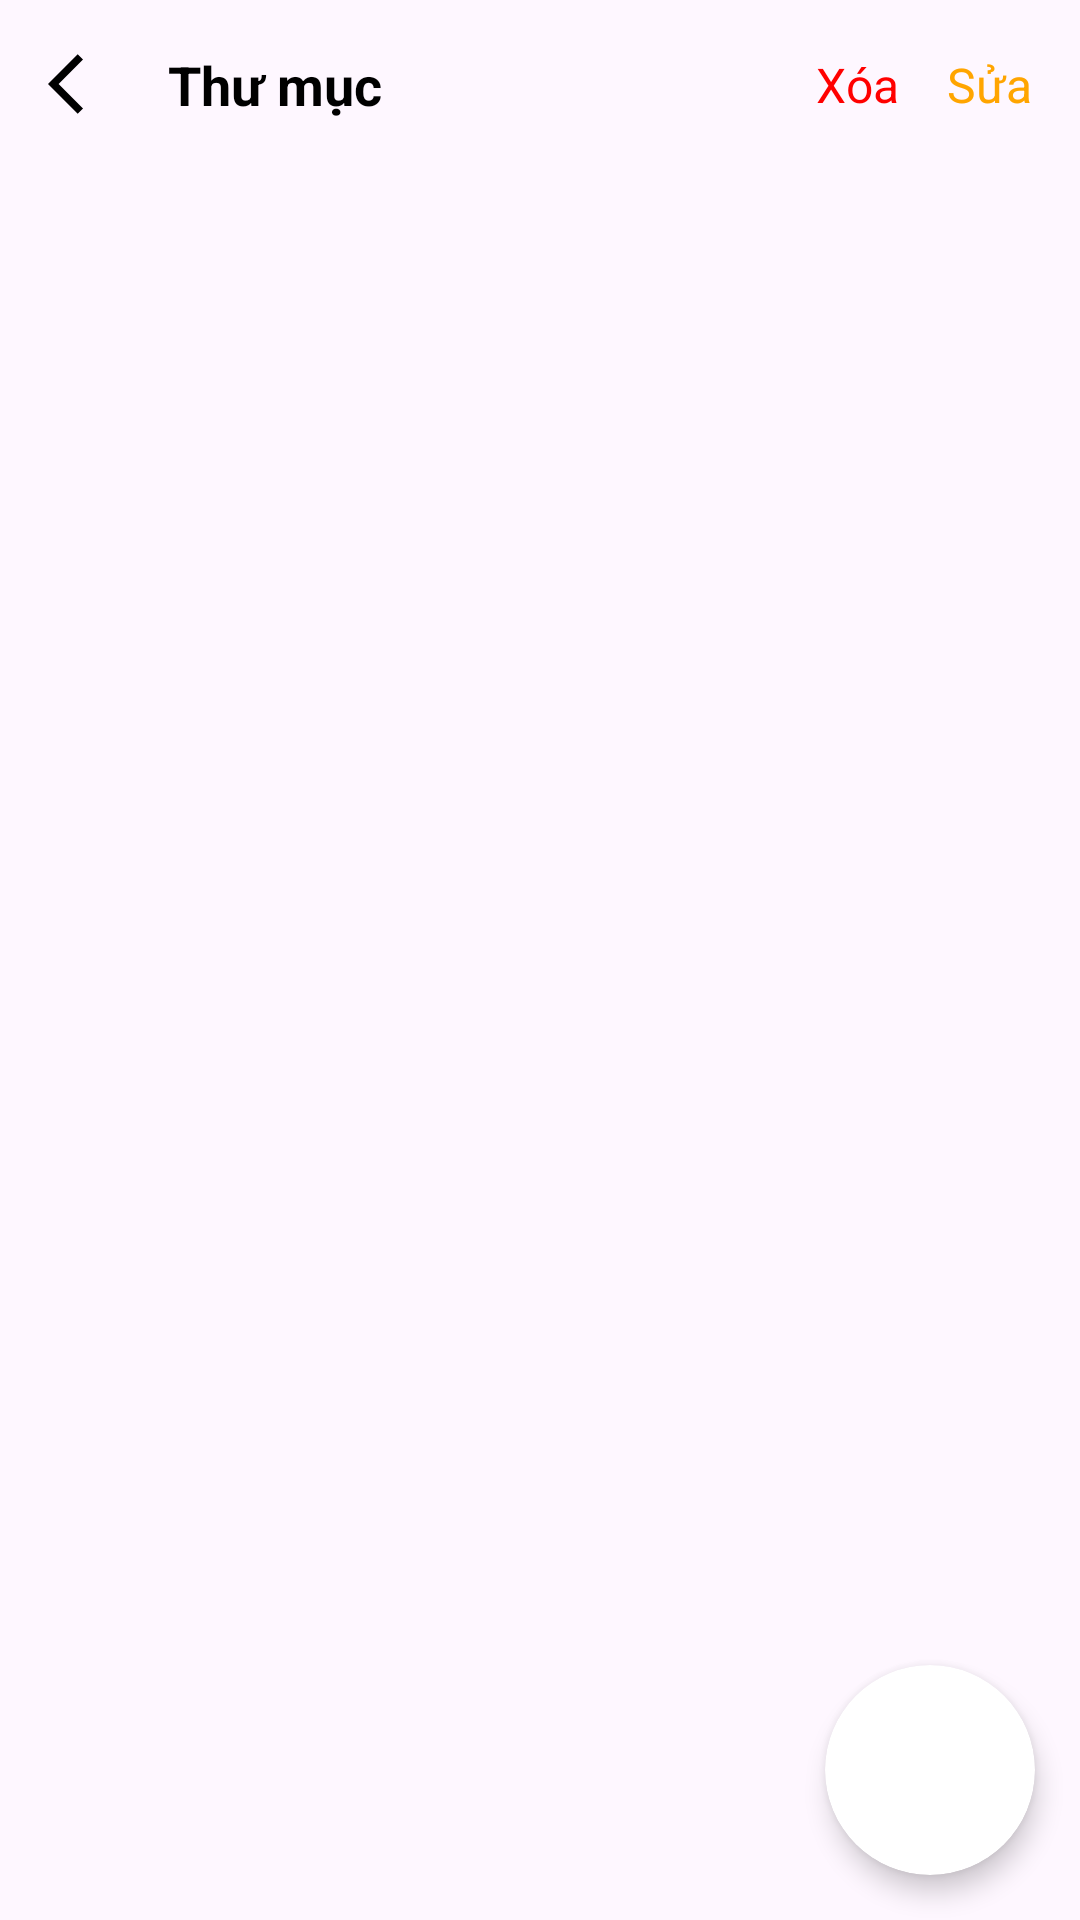

Android layout source for this screen:
<!-- AndroidManifest.xml: application theme Theme.English_Learning -->
<!-- res/layout/fragment_folder.xml -->
<?xml version="1.0" encoding="utf-8"?>
<androidx.constraintlayout.widget.ConstraintLayout xmlns:android="http://schemas.android.com/apk/res/android"
    xmlns:app="http://schemas.android.com/apk/res-auto"
    xmlns:tools="http://schemas.android.com/tools"
    android:layout_width="match_parent"
    android:layout_height="match_parent"
    tools:context=".ui.FolderFragment">

    <ImageView
        android:id="@+id/imageBack"
        android:layout_width="wrap_content"
        android:layout_height="wrap_content"
        android:layout_marginStart="16dp"
        android:layout_marginTop="16dp"
        android:src="@drawable/ic_back"
        app:layout_constraintStart_toStartOf="parent"
        app:layout_constraintTop_toTopOf="parent" />

    <TextView
        android:id="@+id/tvFolderTitle"
        android:layout_width="wrap_content"
        android:layout_height="wrap_content"
        android:layout_marginStart="16dp"
        android:layout_marginTop="16dp"
        android:text="Thư mục"
        android:textSize="18sp"
        style="@style/Text"
        android:textStyle="bold"
        app:layout_constraintStart_toEndOf="@+id/imageBack"
        app:layout_constraintTop_toTopOf="parent" />

    <TextView
        android:id="@+id/tvDelete"
        android:layout_width="wrap_content"
        android:layout_height="wrap_content"
        android:layout_marginEnd="16dp"
        android:text="Xóa"
        android:textColor="@color/red"
        android:textSize="16sp"
        app:layout_constraintBottom_toBottomOf="@+id/tvFolderTitle"
        app:layout_constraintEnd_toStartOf="@+id/tvEdit"
        app:layout_constraintTop_toTopOf="@+id/tvFolderTitle" />

    <TextView
        android:id="@+id/tvEdit"
        android:layout_width="wrap_content"
        android:layout_height="wrap_content"
        android:layout_marginEnd="16dp"
        android:text="Sửa"
        android:textColor="@color/orange"
        android:textSize="16sp"
        app:layout_constraintBottom_toBottomOf="@+id/tvFolderTitle"
        app:layout_constraintEnd_toEndOf="parent"
        app:layout_constraintTop_toTopOf="@+id/tvFolderTitle" />

    <androidx.recyclerview.widget.RecyclerView
        android:id="@+id/rvFolders"
        android:layout_width="0dp"
        android:layout_height="0dp"
        android:layout_marginTop="8dp"
        app:layout_constraintBottom_toBottomOf="parent"
        app:layout_constraintEnd_toEndOf="parent"
        app:layout_constraintStart_toStartOf="parent"
        app:layout_constraintTop_toBottomOf="@+id/tvFolderTitle" />

    <androidx.cardview.widget.CardView
        android:layout_width="wrap_content"
        android:layout_height="wrap_content"
        android:layout_marginEnd="15dp"
        android:layout_marginBottom="15dp"
        app:cardCornerRadius="50dp"
        app:cardElevation="5dp"
        app:layout_constraintBottom_toBottomOf="parent"
        app:layout_constraintEnd_toEndOf="parent">

        <ImageView
            android:id="@+id/ivAddFolder"
            android:layout_width="70dp"
            android:layout_height="70dp"
            android:background="@drawable/circle_background"
            android:clickable="true"
            android:focusable="true"
            android:padding="15dp"
            android:src="@drawable/add_folder" />
    </androidx.cardview.widget.CardView>

    <androidx.constraintlayout.widget.Guideline
        android:id="@+id/guideline4"
        android:layout_width="wrap_content"
        android:layout_height="wrap_content"
        android:orientation="vertical"
        app:layout_constraintGuide_begin="20dp" />

</androidx.constraintlayout.widget.ConstraintLayout>
<!-- resources referenced by this layout -->
<resources>
  <color name="orange">#FFA500</color>
  <color name="red">#FF0000</color>
  <!-- drawable ic_back (drawable) -->
  <vector xmlns:android="http://schemas.android.com/apk/res/android"
      android:autoMirrored="true"
      android:height="24dp"
      android:width="24dp"
      android:viewportHeight="24"
      android:viewportWidth="24"
      android:tint="@color/item">
  
      <path
          android:fillColor="@android:color/white"
          android:pathData="M11.67,3.87L9.9,2.1 0,12l9.9,9.9 1.77,-1.77L3.54,12z"/>
  </vector>
  <style name="Text">
          <item name="android:textColor">@color/text</item>
      </style>
  <style name="Theme.English_Learning" parent="Base.Theme.English_Learning" />
  <color name="item">#000000</color>
  <color name="text">#000000</color>
  <style name="Base.Theme.English_Learning" parent="Theme.AppCompat.Light.NoActionBar">
          
          <item name="colorPrimary">@color/blue_500</item>
          <item name="colorPrimaryVariant">@color/blue_500</item>
          <item name="colorOnPrimary">@color/white</item>
  
          
          <item name="colorSecondary">@color/orange_light</item>
          <item name="colorSecondaryVariant">@color/orange_light</item>
          <item name="colorOnSecondary">@color/black</item>
          
          
          <item name="android:statusBarColor">@color/toolbar</item>
          
          <item name="android:navigationBarColor">@color/bottomnav</item>
          
          <item name="android:windowLightStatusBar">true</item>
  
      </style>
  <color name="blue_500">#2196F3</color>
  <color name="white">#FFFFFFFF</color>
  <color name="orange_light">#FFCC80</color>
  <color name="black">#FF000000</color>
  <color name="toolbar">#FDFDFD</color>
  <color name="bottomnav">#FDFDFD</color>
</resources>
